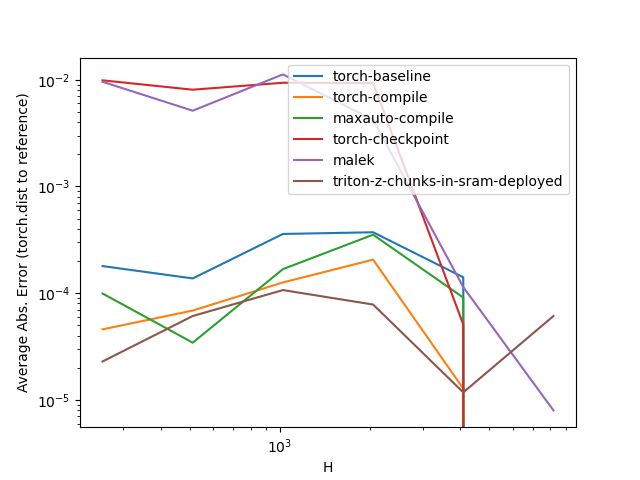

Data behind this chart, as committed beside it:
H, torch-baseline, torch-compile, maxauto-compile, torch-checkpoint, malek, triton-z-chunks-in-sram-deployed
256, 0.000179, 0.000046, 0.000099, 0.009865, 0.009560, 0.000023
512, 0.000137, 0.000069, 0.000034, 0.008060, 0.005123, 0.000061
1024, 0.000359, 0.000126, 0.000168, 0.009365, 0.01121, 0.000107
2048, 0.000372, 0.000206, 0.000353, 0.009293, 0.004208, 0.000078
4096, 0.000141, 0.000013, 0.000091, 0.000051, 0.000114, 0.000012
8192, 0.000000, 0.000000, 0.000000, 0.000000, 0.000008, 0.000061
